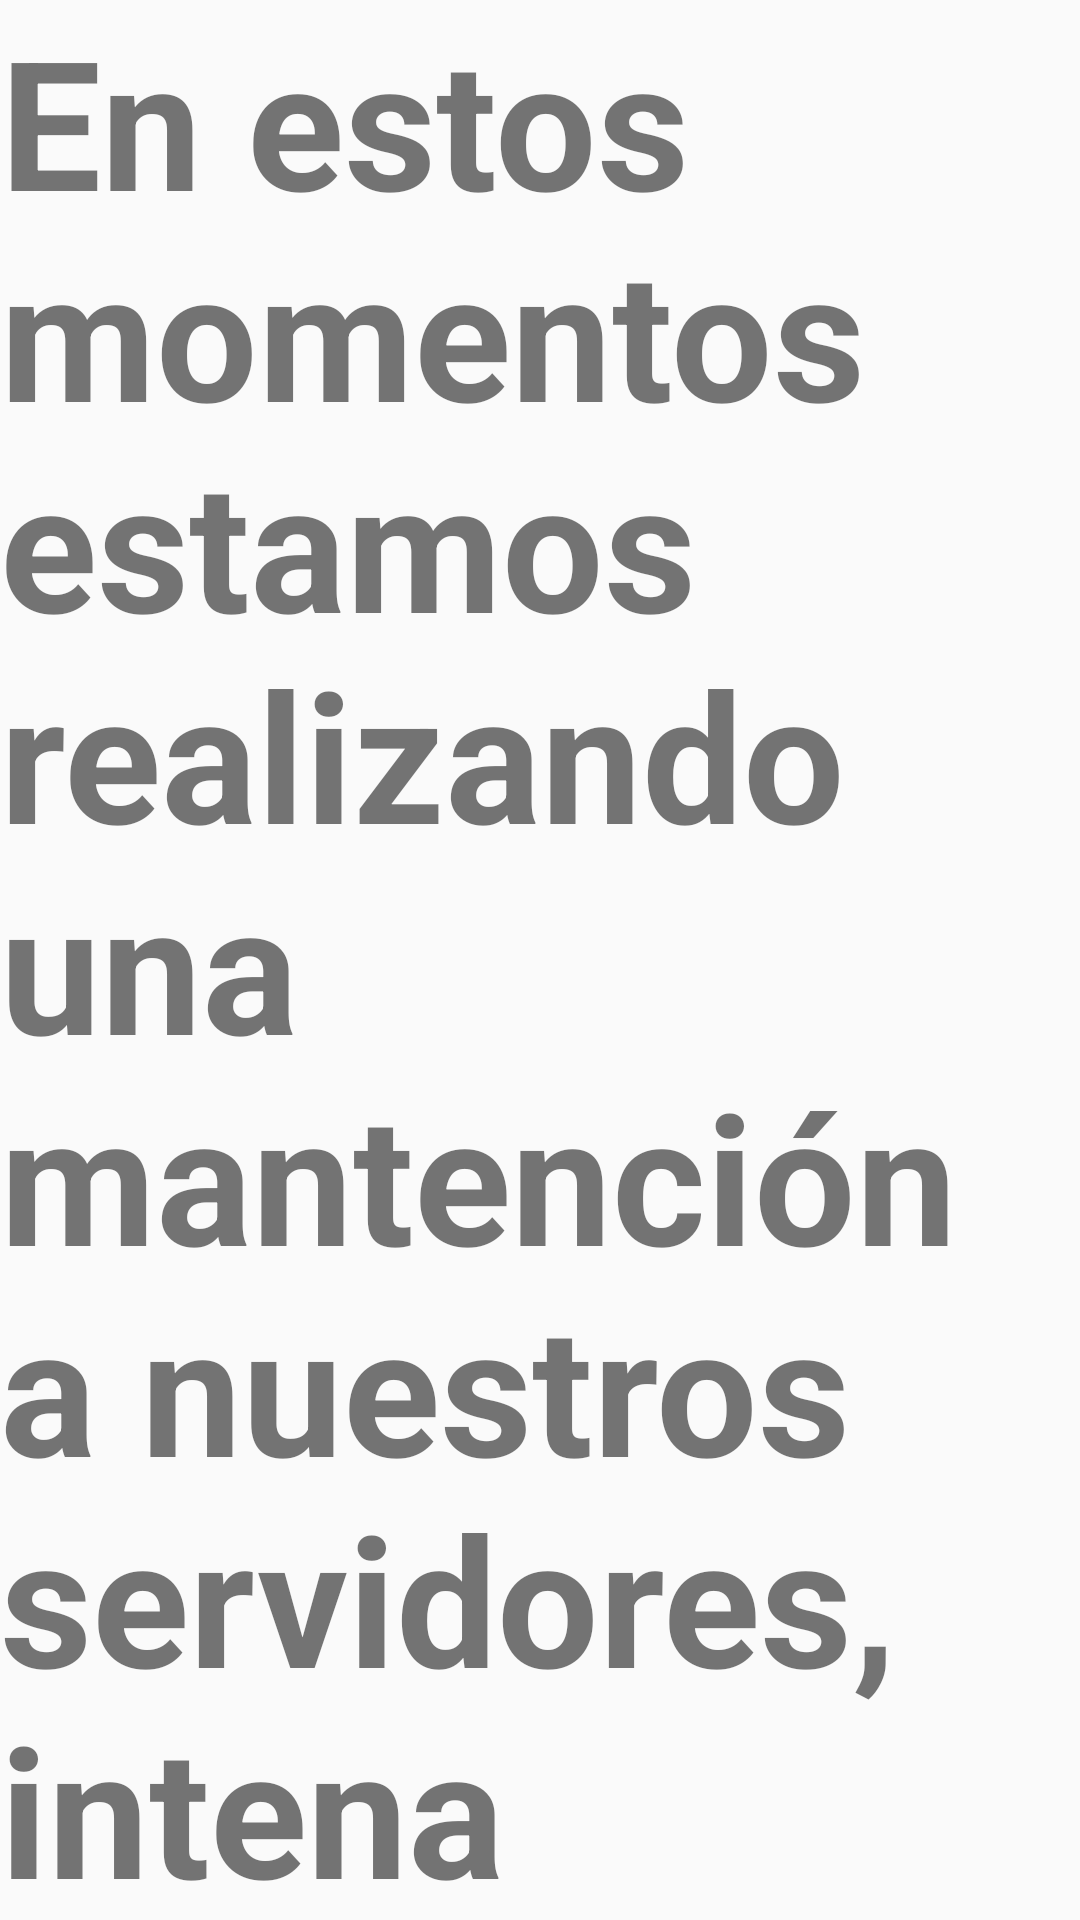

Write the Android layout XML for this screen, with the resource values it uses.
<!-- AndroidManifest.xml: application theme Theme.Rickandmorty2021 -->
<!-- res/layout/activity_feature_flag_off.xml -->
<?xml version="1.0" encoding="utf-8"?>
<androidx.constraintlayout.widget.ConstraintLayout xmlns:android="http://schemas.android.com/apk/res/android"
    xmlns:app="http://schemas.android.com/apk/res-auto"
    xmlns:tools="http://schemas.android.com/tools"
    android:layout_width="match_parent"
    android:layout_height="match_parent"
    tools:context=".feature.prelogin.FeatureFlagOffActivity">

    <TextView
        android:id="@+id/textView2"
        android:layout_width="wrap_content"
        android:layout_height="wrap_content"
        android:text="@string/feature_flag_off"
        android:textStyle="bold"
        android:textSize="@dimen/title"
        app:layout_constraintBottom_toBottomOf="parent"
        app:layout_constraintEnd_toEndOf="parent"
        app:layout_constraintStart_toStartOf="parent"
        app:layout_constraintTop_toTopOf="parent" />

</androidx.constraintlayout.widget.ConstraintLayout>
<!-- resources referenced by this layout -->
<resources>
  <dimen name="title">60sp</dimen>
  <string name="feature_flag_off">En estos momentos estamos realizando una mantención a nuestros servidores, intena nuevamente en 05:36</string>
  <style name="Theme.Rickandmorty2021" parent="Theme.AppCompat.Light.NoActionBar">
          
          <item name="colorPrimary">@color/purple_500</item>
          <item name="colorPrimaryDark">@color/purple_700</item>
          <item name="colorAccent">@color/teal_200</item>
          
      </style>
  <!-- not gathered from this repository: default colours our renderer supplied (Android Studio template values) -->
  <color name="purple_500">#FF6200EE</color>
  <color name="purple_700">#FF3700B3</color>
  <color name="teal_200">#FF03DAC5</color>
</resources>
